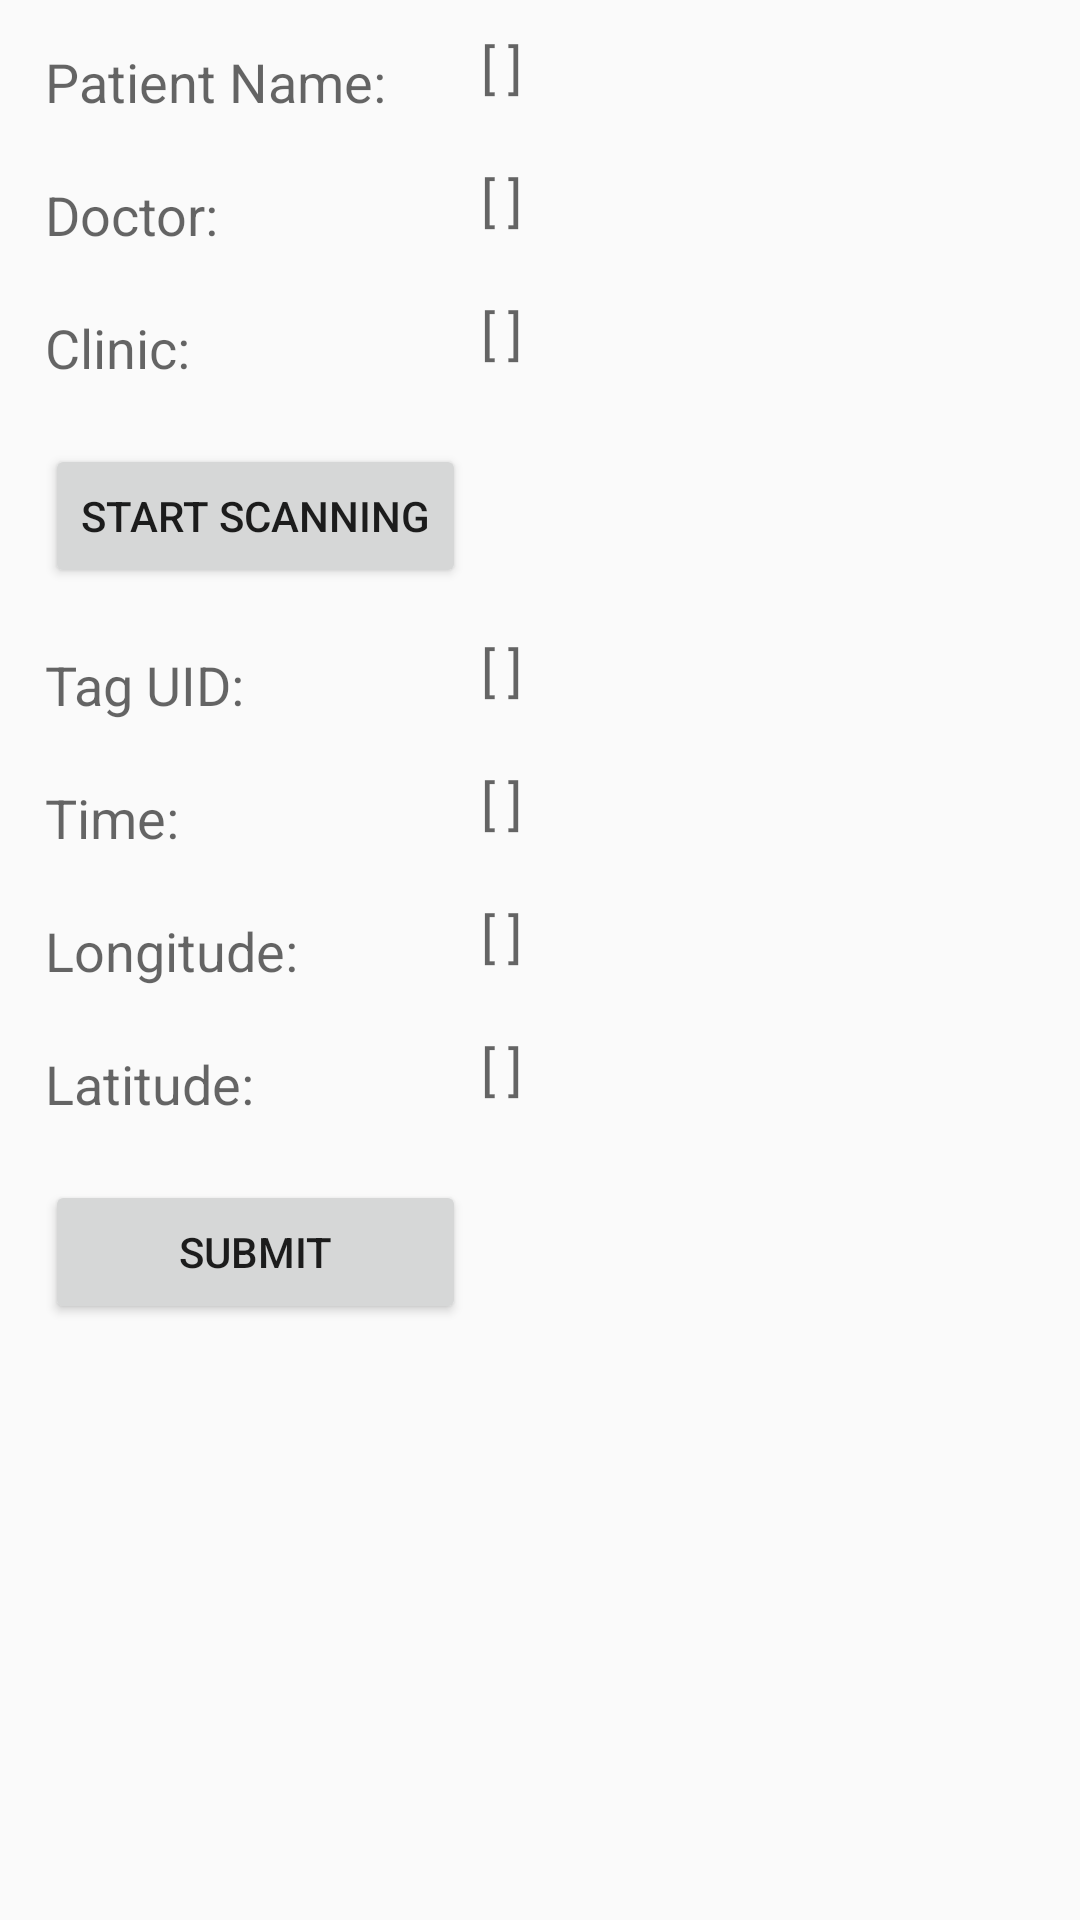

The Android layout XML behind this screen, and the referenced resources:
<!-- AndroidManifest.xml: application theme AppTheme -->
<!-- res/layout/activity_tag_association.xml -->
<?xml version="1.0" encoding="utf-8"?>
<LinearLayout xmlns:android="http://schemas.android.com/apk/res/android"
    android:orientation="vertical" android:layout_width="match_parent"
    android:layout_height="match_parent">

    <TableLayout
        android:layout_width="match_parent"
        android:layout_height="match_parent"
        android:layout_margin="5dp">

        <TableRow
            android:layout_width="match_parent"
            android:layout_height="match_parent"
            android:layout_margin="5dp">

            <TextView
                android:layout_width="wrap_content"
                android:layout_height="wrap_content"
                android:textAppearance="?android:attr/textAppearanceMedium"
                android:text="Patient Name: "
                android:id="@+id/labelName"
                android:layout_margin="5dp" />

            <TextView
                android:layout_width="wrap_content"
                android:layout_height="wrap_content"
                android:textAppearance="?android:attr/textAppearanceMedium"
                android:text="[ ]"
                android:id="@+id/valueName" />
        </TableRow>

        <TableRow
            android:layout_width="match_parent"
            android:layout_height="match_parent"
            android:layout_margin="5dp">

            <TextView
                android:layout_width="wrap_content"
                android:layout_height="wrap_content"
                android:textAppearance="?android:attr/textAppearanceMedium"
                android:text="Doctor: "
                android:id="@+id/labelDoctor"
                android:layout_margin="5dp" />

            <TextView
                android:layout_width="wrap_content"
                android:layout_height="wrap_content"
                android:textAppearance="?android:attr/textAppearanceMedium"
                android:text="[ ]"
                android:id="@+id/valueDoctor" />
        </TableRow>

        <TableRow
            android:layout_width="match_parent"
            android:layout_height="match_parent"
            android:layout_margin="5dp">

            <TextView
                android:layout_width="wrap_content"
                android:layout_height="wrap_content"
                android:textAppearance="?android:attr/textAppearanceMedium"
                android:text="Clinic: "
                android:id="@+id/labelClinic"
                android:layout_margin="5dp" />

            <TextView
                android:layout_width="wrap_content"
                android:layout_height="wrap_content"
                android:textAppearance="?android:attr/textAppearanceMedium"
                android:text="[ ]"
                android:id="@+id/valueClinic" />
        </TableRow>

        <TableRow
            android:layout_width="match_parent"
            android:layout_height="match_parent"
            android:layout_margin="5dp"
            android:visibility="gone">

            <TextView
                android:layout_width="wrap_content"
                android:layout_height="wrap_content"
                android:textAppearance="?android:attr/textAppearanceMedium"
                android:text="Choose a purpose"
                android:id="@+id/textView3"
                android:layout_margin="5dp" />

            <Spinner
                android:layout_width="match_parent"
                android:layout_height="wrap_content"
                android:entries="@array/scan_purpose_array"
                android:prompt="@string/scan_purpose"
                android:id="@+id/scanPurpose"
                android:layout_margin="5dp"
                android:layout_span="0" />

        </TableRow>

        <TableRow
            android:layout_width="match_parent"
            android:layout_height="match_parent"
            android:layout_margin="5dp">

            <Button
                android:layout_width="wrap_content"
                android:layout_height="wrap_content"
                android:text="Start scanning"
                android:id="@+id/scanTag"
                android:layout_margin="5dp" />

        </TableRow>

        <TableRow
            android:layout_width="match_parent"
            android:layout_height="match_parent"
            android:layout_margin="5dp">

            <TextView
                android:layout_width="wrap_content"
                android:layout_height="wrap_content"
                android:textAppearance="?android:attr/textAppearanceMedium"
                android:text="Tag UID: "
                android:id="@+id/labelUID"
                android:layout_margin="5dp" />

            <TextView
                android:layout_width="wrap_content"
                android:layout_height="wrap_content"
                android:textAppearance="?android:attr/textAppearanceMedium"
                android:text="[ ]"
                android:id="@+id/valueUID" />
        </TableRow>

        <TableRow
            android:layout_width="match_parent"
            android:layout_height="match_parent"
            android:layout_margin="5dp">

            <TextView
                android:layout_width="wrap_content"
                android:layout_height="wrap_content"
                android:textAppearance="?android:attr/textAppearanceMedium"
                android:text="Time: "
                android:id="@+id/labelTime"
                android:layout_margin="5dp" />

            <TextView
                android:layout_width="wrap_content"
                android:layout_height="wrap_content"
                android:textAppearance="?android:attr/textAppearanceMedium"
                android:text="[ ]"
                android:id="@+id/valueTime" />
        </TableRow>

        <TableRow
            android:layout_width="match_parent"
            android:layout_height="match_parent"
            android:layout_margin="5dp">

            <TextView
                android:layout_width="wrap_content"
                android:layout_height="wrap_content"
                android:textAppearance="?android:attr/textAppearanceMedium"
                android:text="Longitude: "
                android:id="@+id/labelLongitude"
                android:layout_margin="5dp" />

            <TextView
                android:layout_width="wrap_content"
                android:layout_height="wrap_content"
                android:textAppearance="?android:attr/textAppearanceMedium"
                android:text="[ ]"
                android:id="@+id/valueLongitude" />
        </TableRow>

        <TableRow
            android:layout_width="match_parent"
            android:layout_height="match_parent"
            android:layout_margin="5dp">

            <TextView
                android:layout_width="wrap_content"
                android:layout_height="wrap_content"
                android:textAppearance="?android:attr/textAppearanceMedium"
                android:text="Latitude: "
                android:id="@+id/labelLatitude"
                android:layout_margin="5dp" />

            <TextView
                android:layout_width="wrap_content"
                android:layout_height="wrap_content"
                android:textAppearance="?android:attr/textAppearanceMedium"
                android:text="[ ]"
                android:id="@+id/valueLatitude" />
        </TableRow>

        <TableRow
            android:layout_width="match_parent"
            android:layout_height="match_parent"
            android:layout_margin="5dp">

            <Button
                android:layout_width="140dp"
                android:layout_height="wrap_content"
                android:text="Submit"
                android:id="@+id/submitTag"
                android:layout_margin="5dp" />
        </TableRow>
    </TableLayout>

</LinearLayout>
<!-- resources referenced by this layout -->
<resources>
  <string-array name="scan_purpose_array">
          <item>Create</item>
          <item>Pick Up/Receive</item>
          <item>Drop Off</item>
      </string-array>
  <string name="scan_purpose">Pick a scan purpose</string>
  <style name="AppTheme" parent="Theme.AppCompat.Light.DarkActionBar">
          
          <item name="colorPrimary">@color/primary</item>
          <item name="colorPrimaryDark">@color/primary_dark</item>
          <item name="colorAccent">@color/accent</item>
      </style>
  <color name="primary">#00BCD4</color>
  <color name="primary_dark">#00838F</color>
  <color name="accent">#8BC34A</color>
</resources>
